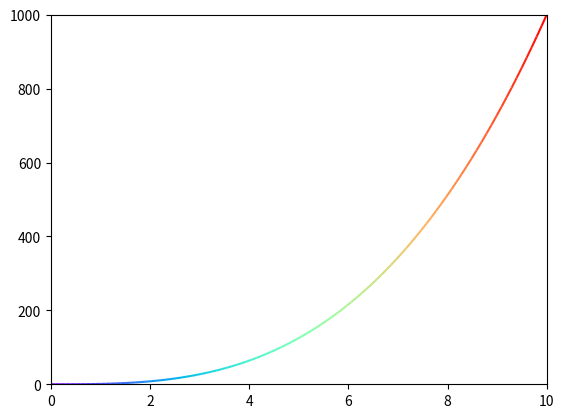

This chart was generated by the following Python code:
import matplotlib.pyplot as plt
from matplotlib.collections import LineCollection
import numpy as np

# 生成一些示例数据
x = np.linspace(0, 10, 100)
y = x ** 3

# 创建颜色数组，使用彩虹色的渐变
colors = plt.cm.rainbow(np.linspace(0, 1, len(x)))

# 创建线段集合
points = np.array([x, y]).T.reshape(-1, 1, 2)
segments = np.concatenate([points[:-1], points[1:]], axis=1)
lc = LineCollection(segments, colors=colors)

# 创建图表
fig, ax = plt.subplots()

# 添加线段集合到图表
ax.add_collection(lc)

# 设置坐标轴范围
ax.set_xlim(x.min(), x.max())
ax.set_ylim(y.min(), y.max())

# 显示图表（可选）
plt.show()